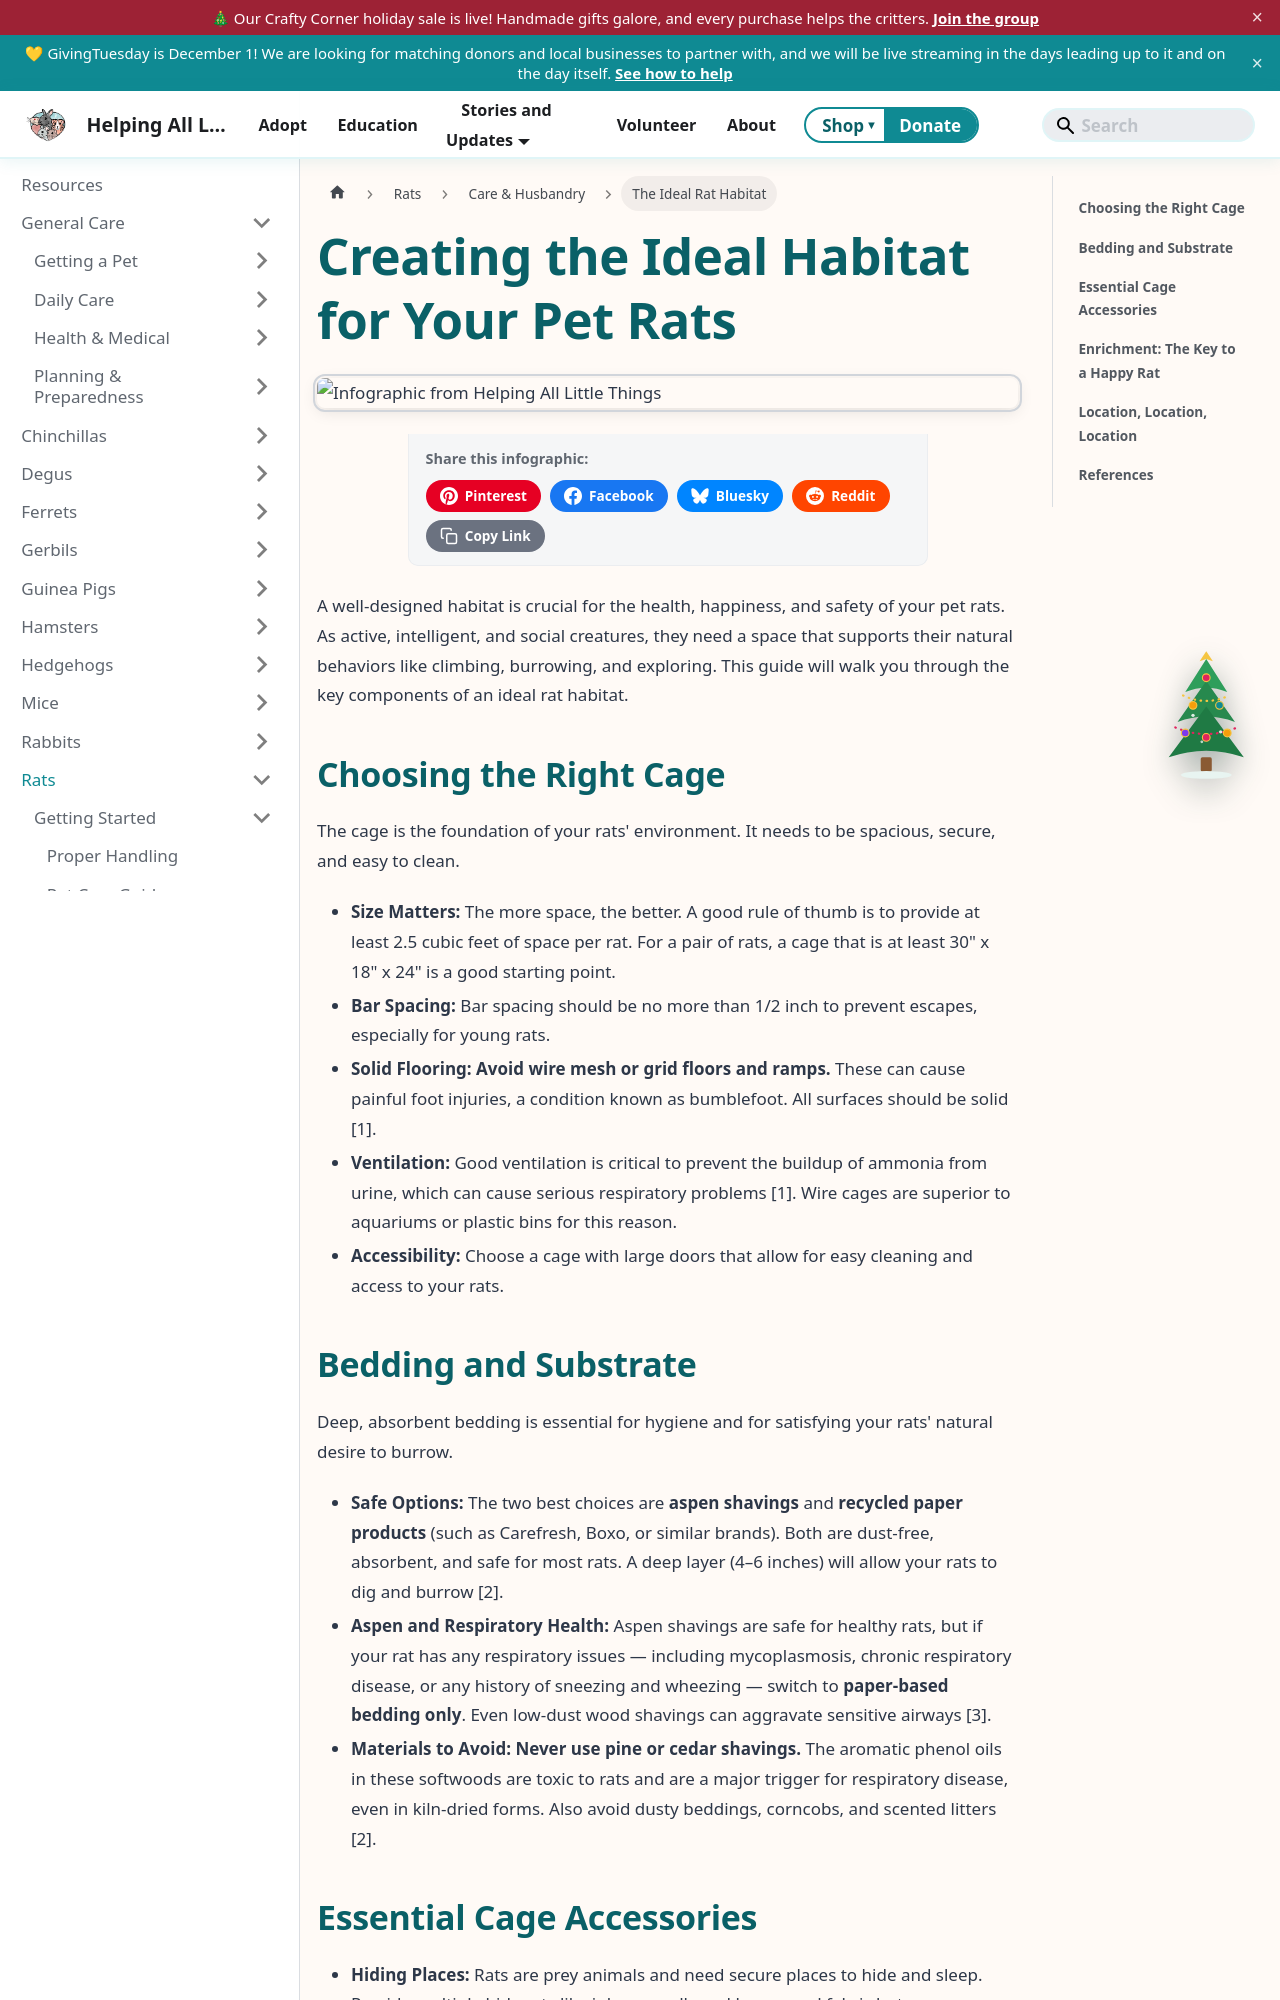

repository: AlannaBurke/haltrescue · page: docs/Rats/care-and-husbandry/habitat.html · generator: docusaurus

---
sidebar_label: The Ideal Rat Habitat
sidebar_position: 2
tags: [rats, housing, enrichment, health, bonding]
description: "A well-designed habitat is crucial for the health, happiness, and safety of your pet rats. As active, intelligent, and social creatures, they need a space that supports their natural behaviors like..."
---


# Creating the Ideal Habitat for Your Pet Rats

import InfographicShare from '@site/src/components/InfographicShare';

<InfographicShare imageSrc="/img/rats/rat-habitat-guide.png" />


A well-designed habitat is crucial for the health, happiness, and safety of your pet rats. As active, intelligent, and social creatures, they need a space that supports their natural behaviors like climbing, burrowing, and exploring. This guide will walk you through the key components of an ideal rat habitat.

## Choosing the Right Cage

The cage is the foundation of your rats' environment. It needs to be spacious, secure, and easy to clean.

*   **Size Matters:** The more space, the better. A good rule of thumb is to provide at least 2.5 cubic feet of space per rat. For a pair of rats, a cage that is at least 30" x 18" x 24" is a good starting point.
*   **Bar Spacing:** Bar spacing should be no more than 1/2 inch to prevent escapes, especially for young rats.
*   **Solid Flooring:** **Avoid wire mesh or grid floors and ramps.** These can cause painful foot injuries, a condition known as bumblefoot. All surfaces should be solid [1].
*   **Ventilation:** Good ventilation is critical to prevent the buildup of ammonia from urine, which can cause serious respiratory problems [1]. Wire cages are superior to aquariums or plastic bins for this reason.
*   **Accessibility:** Choose a cage with large doors that allow for easy cleaning and access to your rats.
